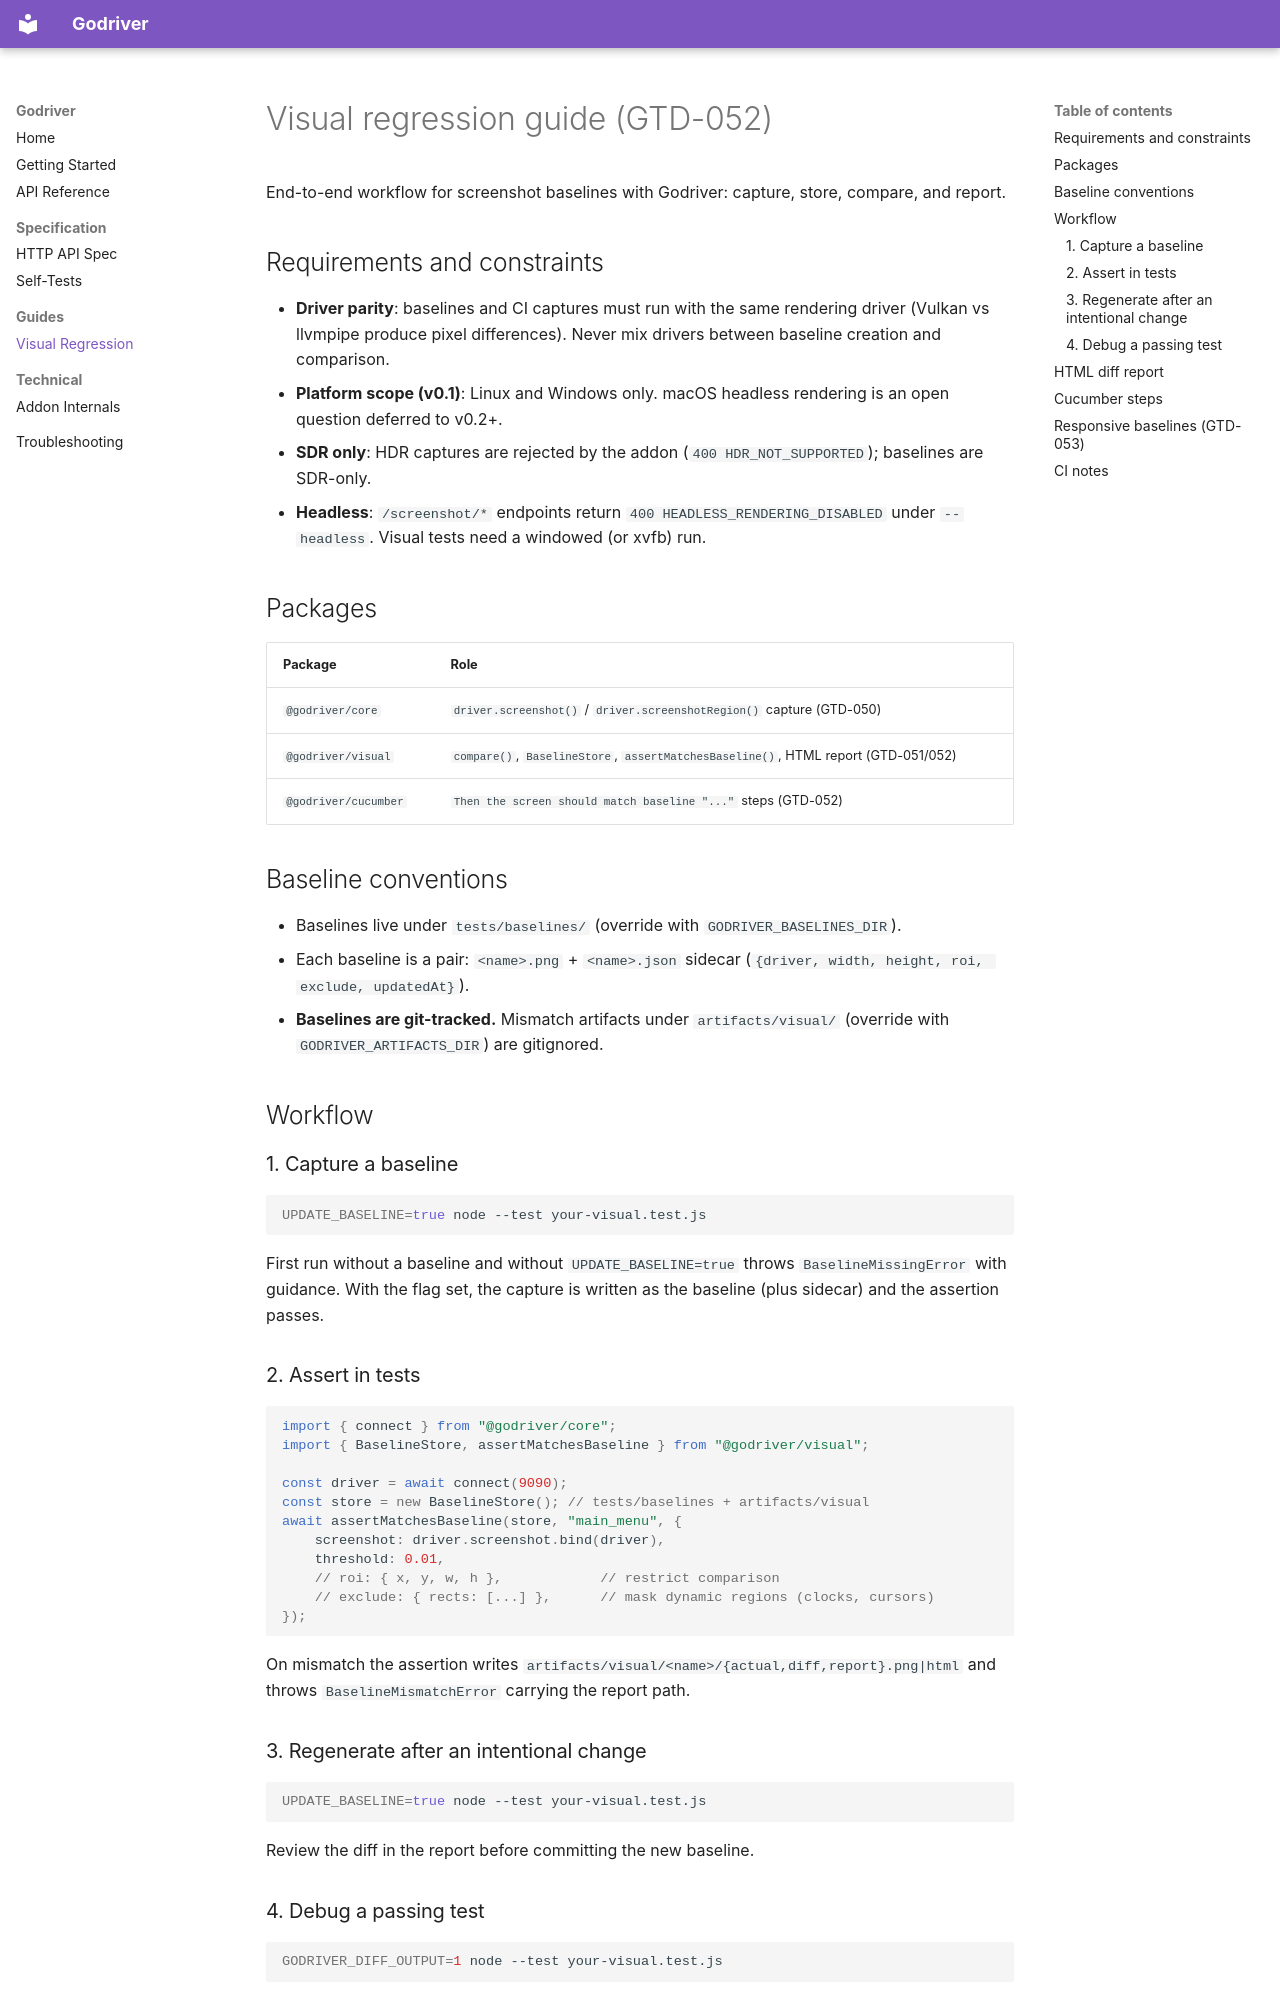

repository: SamhainStudios/Godriver · page: guides/visual-regression/index.html · generator: mkdocs

# Visual regression guide (GTD-052)

End-to-end workflow for screenshot baselines with Godriver: capture, store, compare, and report.

## Requirements and constraints

- **Driver parity**: baselines and CI captures must run with the same rendering driver (Vulkan vs llvmpipe produce pixel differences). Never mix drivers between baseline creation and comparison.
- **Platform scope (v0.1)**: Linux and Windows only. macOS headless rendering is an open question deferred to v0.2+.
- **SDR only**: HDR captures are rejected by the addon (`400 HDR_NOT_SUPPORTED`); baselines are SDR-only.
- **Headless**: `/screenshot/*` endpoints return `400 HEADLESS_RENDERING_DISABLED` under `--headless`. Visual tests need a windowed (or xvfb) run.

## Packages

| Package | Role |
|---|---|
| `@godriver/core` | `driver.screenshot()` / `driver.screenshotRegion()` capture (GTD-050) |
| `@godriver/visual` | `compare()`, `BaselineStore`, `assertMatchesBaseline()`, HTML report (GTD-051/052) |
| `@godriver/cucumber` | `Then the screen should match baseline "..."` steps (GTD-052) |

## Baseline conventions

- Baselines live under `tests/baselines/` (override with `GODRIVER_BASELINES_DIR`).
- Each baseline is a pair: `<name>.png` + `<name>.json` sidecar (`{driver, width, height, roi, exclude, updatedAt}`).
- **Baselines are git-tracked.** Mismatch artifacts under `artifacts/visual/` (override with `GODRIVER_ARTIFACTS_DIR`) are gitignored.

## Workflow

### 1. Capture a baseline

```sh
UPDATE_BASELINE=true node --test your-visual.test.js
```

First run without a baseline and without `UPDATE_BASELINE=true` throws `BaselineMissingError` with guidance. With the flag set, the capture is written as the baseline (plus sidecar) and the assertion passes.

### 2. Assert in tests

```js
import { connect } from "@godriver/core";
import { BaselineStore, assertMatchesBaseline } from "@godriver/visual";

const driver = await connect(9090);
const store = new BaselineStore(); // tests/baselines + artifacts/visual
await assertMatchesBaseline(store, "main_menu", {
	screenshot: driver.screenshot.bind(driver),
	threshold: 0.01,
	// roi: { x, y, w, h },            // restrict comparison
	// exclude: { rects: [...] },      // mask dynamic regions (clocks, cursors)
});
```

On mismatch the assertion writes `artifacts/visual/<name>/{actual,diff,report}.png|html` and throws `BaselineMismatchError` carrying the report path.

### 3. Regenerate after an intentional change

```sh
UPDATE_BASELINE=true node --test your-visual.test.js
```

Review the diff in the report before committing the new baseline.

### 4. Debug a passing test

```sh
GODRIVER_DIFF_OUTPUT=1 node --test your-visual.test.js
```

Writes the diff PNG + report even when the comparison passes.
